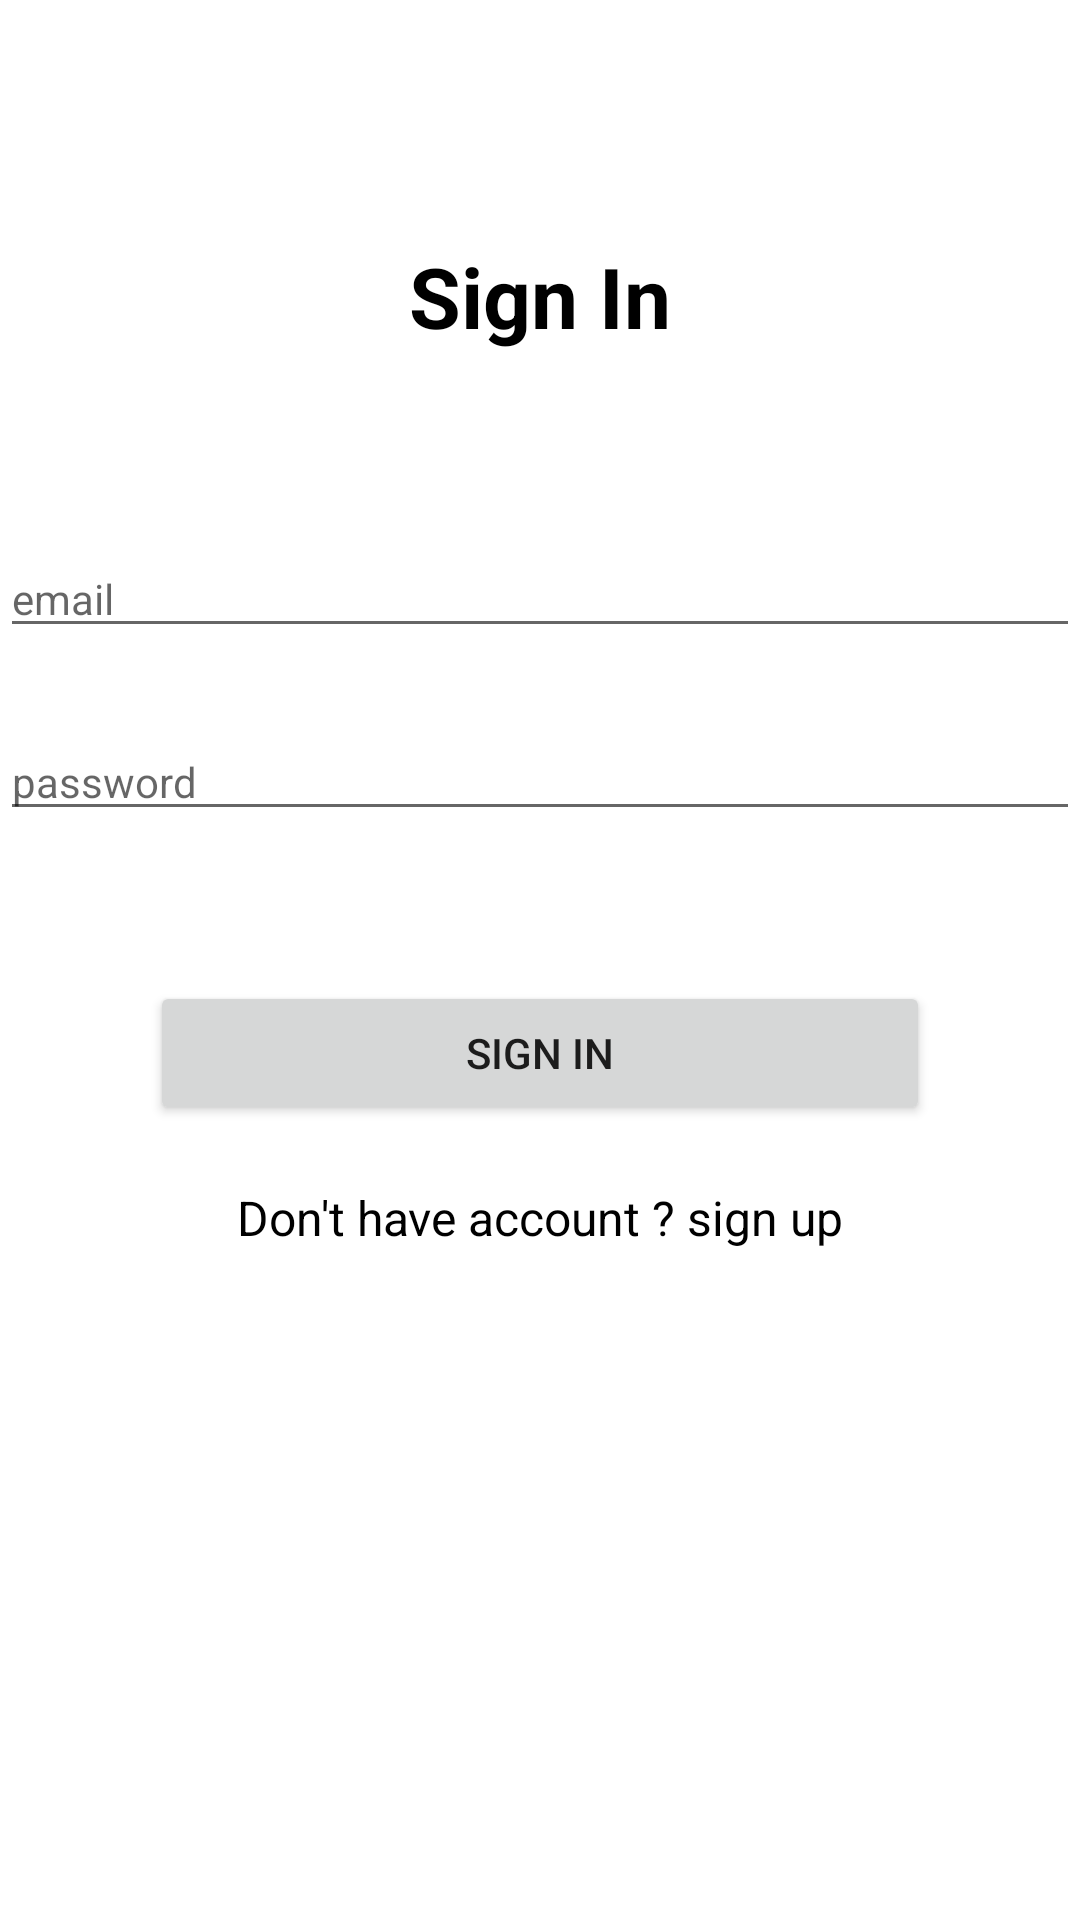

Produce the Android XML layout that renders to this screen, including the resource entries it uses.
<!-- AndroidManifest.xml: application theme Theme.Notifiaction_lap_ass -->
<!-- res/layout/activity_sign_in.xml -->
<?xml version="1.0" encoding="utf-8"?>
<androidx.constraintlayout.widget.ConstraintLayout xmlns:android="http://schemas.android.com/apk/res/android"
    xmlns:app="http://schemas.android.com/apk/res-auto"
    xmlns:tools="http://schemas.android.com/tools"
    android:layout_width="match_parent"
    android:layout_height="match_parent"
    android:layout_margin="20dp"
    tools:context=".SignIn">

    <TextView
        android:id="@+id/txtView"
        android:layout_width="wrap_content"
        android:layout_height="wrap_content"
        android:layout_marginTop="80dp"
        android:text="Sign In"
        android:textColor="@color/black"
        android:textSize="28sp"
        android:textStyle="bold"
        app:layout_constraintEnd_toEndOf="parent"
        app:layout_constraintStart_toStartOf="parent"
        app:layout_constraintTop_toTopOf="parent" />


    <EditText
        android:id="@+id/txtEmail"
        android:layout_width="0dp"
        android:layout_height="wrap_content"
        android:layout_marginTop="180dp"
        android:hint="email"
        android:textSize="14sp"
        android:inputType="textEmailAddress"
        app:layout_constraintEnd_toEndOf="parent"
        app:layout_constraintStart_toStartOf="parent"
        app:layout_constraintTop_toTopOf="parent"  />

    <EditText
        android:id="@+id/txtPassword"
        android:layout_width="0dp"
        android:layout_height="wrap_content"
        android:layout_marginTop="25dp"
        android:hint="password"
        android:textSize="14sp"
        android:inputType="textPassword"
        app:layout_constraintEnd_toEndOf="parent"
        app:layout_constraintStart_toStartOf="parent"
        app:layout_constraintTop_toBottomOf="@+id/txtEmail" />

    <Button
        android:id="@+id/btnSignIn"
        android:layout_width="0dp"
        android:layout_height="wrap_content"
        android:layout_margin="50dp"
        android:text="Sign In"
        app:layout_constraintEnd_toEndOf="parent"
        app:layout_constraintStart_toStartOf="parent"
        app:layout_constraintTop_toBottomOf="@+id/txtPassword" />

    <TextView
        android:id="@+id/txtSignUp"
        android:layout_width="wrap_content"
        android:layout_height="wrap_content"
        android:layout_marginTop="20dp"
        android:text="Don't have account ? sign up"
        android:textColor="@color/black"
        android:textSize="16sp"
        app:layout_constraintEnd_toEndOf="parent"
        app:layout_constraintStart_toStartOf="parent"
        app:layout_constraintTop_toBottomOf="@+id/btnSignIn"  />

</androidx.constraintlayout.widget.ConstraintLayout>
<!-- resources referenced by this layout -->
<resources>
  <style name="Theme.Notifiaction_lap_ass" parent="Theme.MaterialComponents.DayNight.DarkActionBar">
          
          <item name="colorPrimary">@color/purple_500</item>
          <item name="colorPrimaryVariant">@color/purple_700</item>
          <item name="colorOnPrimary">@color/white</item>
          
          <item name="colorSecondary">@color/teal_200</item>
          <item name="colorSecondaryVariant">@color/teal_700</item>
          <item name="colorOnSecondary">@color/black</item>
          
          <item name="android:statusBarColor" tools:targetApi="l">?attr/colorPrimaryVariant</item>
          
      </style>
  <!-- not gathered from this repository: default colours our renderer supplied (Android Studio template values) -->
  <color name="purple_500">#FF6200EE</color>
  <color name="purple_700">#FF3700B3</color>
  <color name="teal_200">#FF03DAC5</color>
  <color name="teal_700">#FF018786</color>
  <color name="black">#FF000000</color>
  <color name="white">#FFFFFFFF</color>
</resources>
